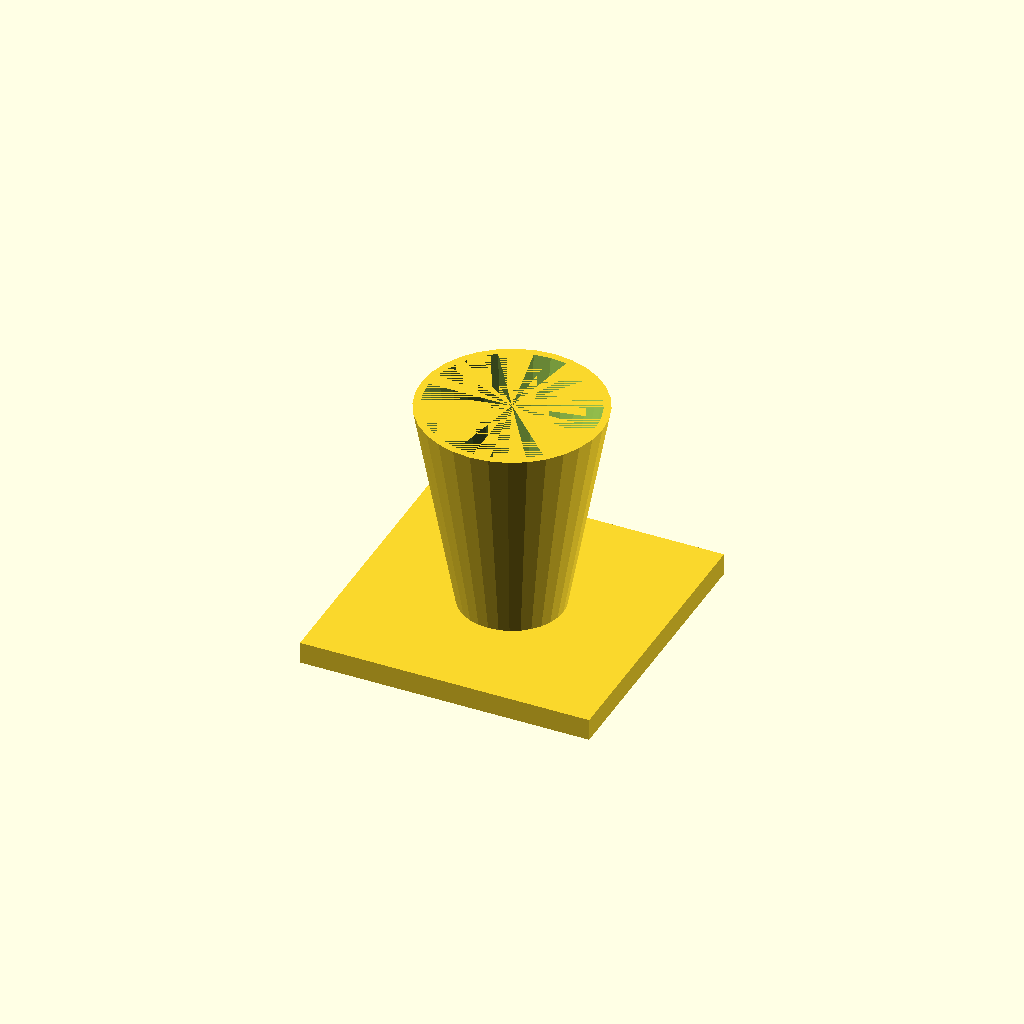
Cell 1 — every parameter at its default value.
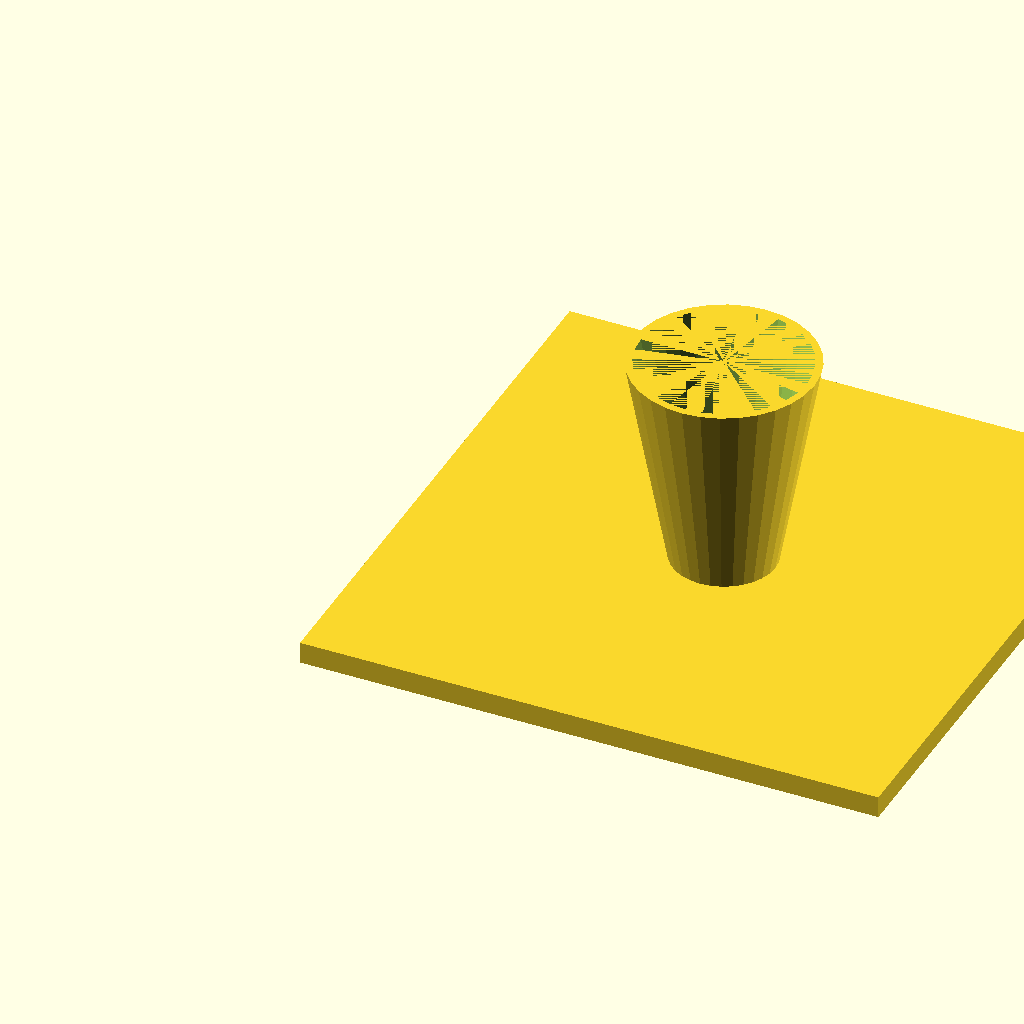
Cell 2 — fl set to 160, the other parameters unchanged.
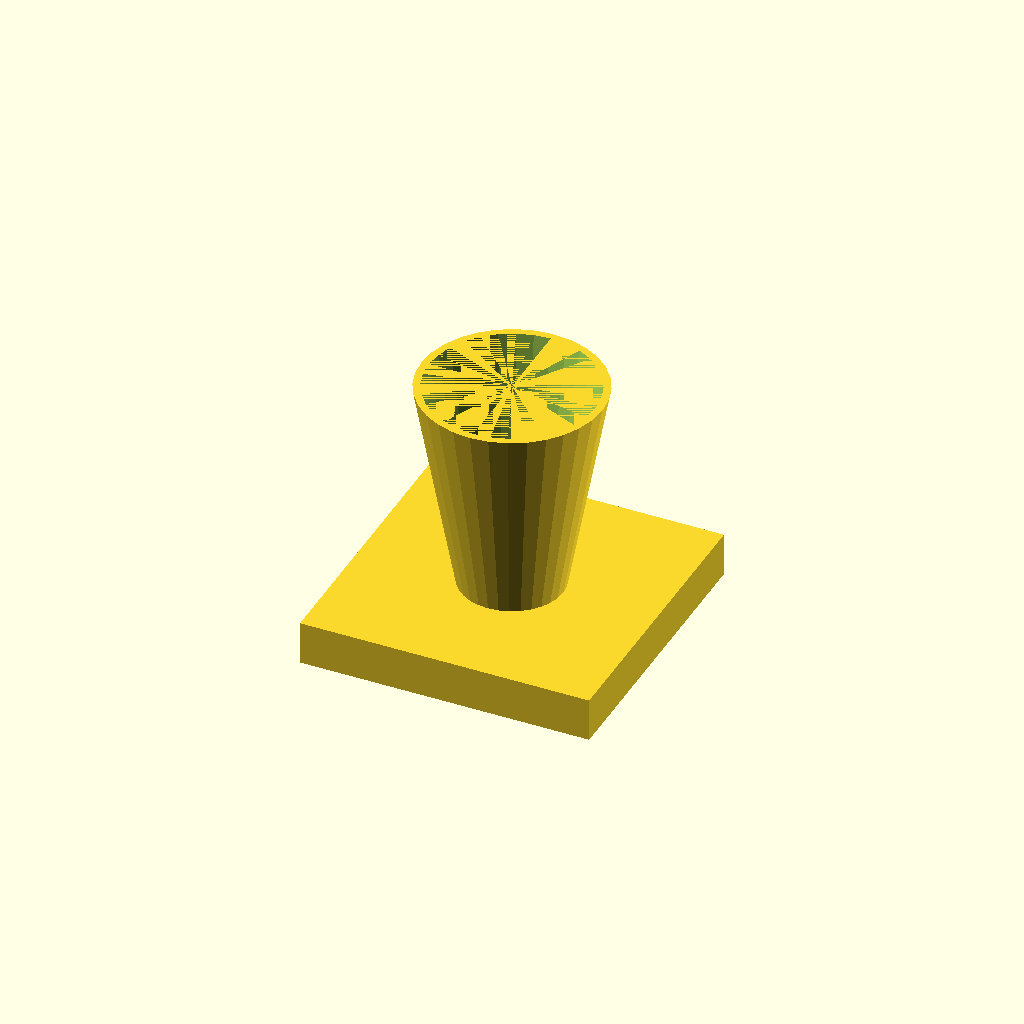
Cell 3 — fl_t set to 12, the other parameters unchanged.
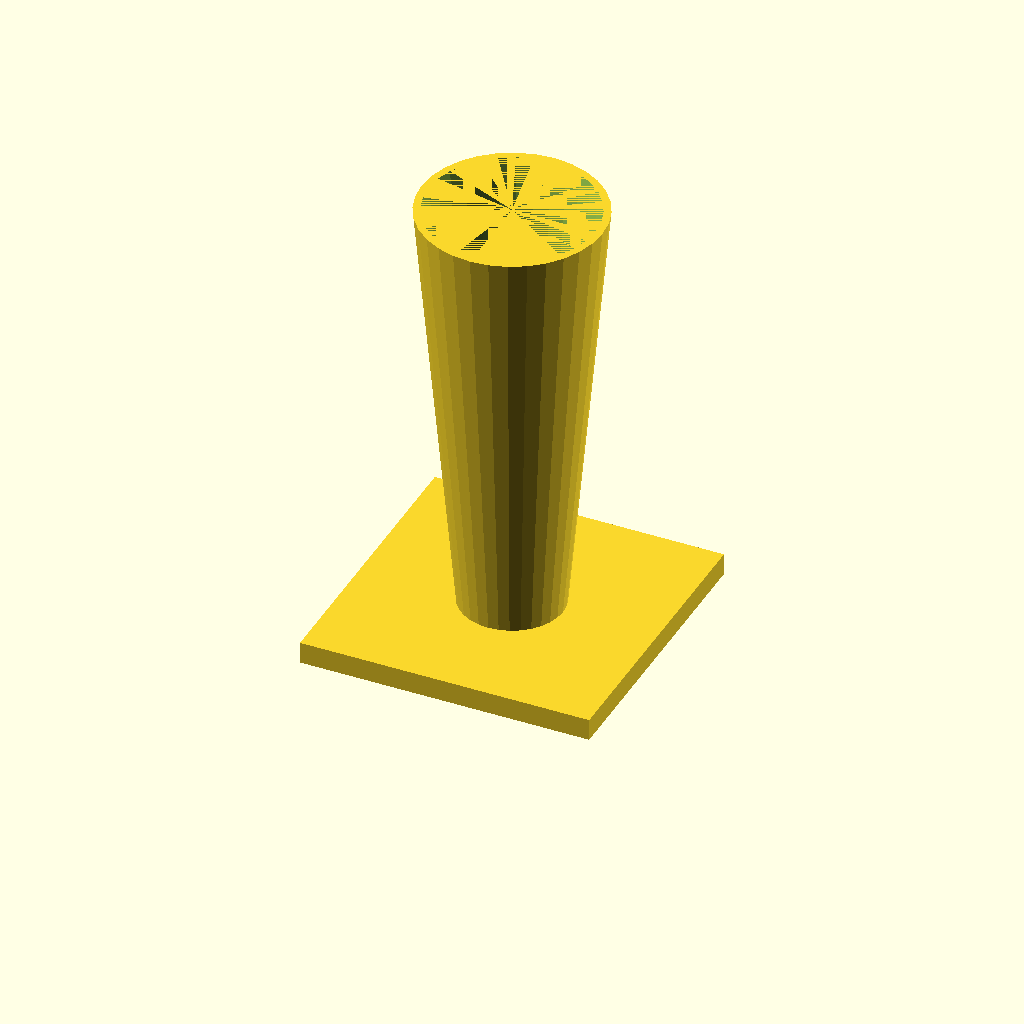
Cell 4 — cone_h set to 120, the other parameters unchanged.
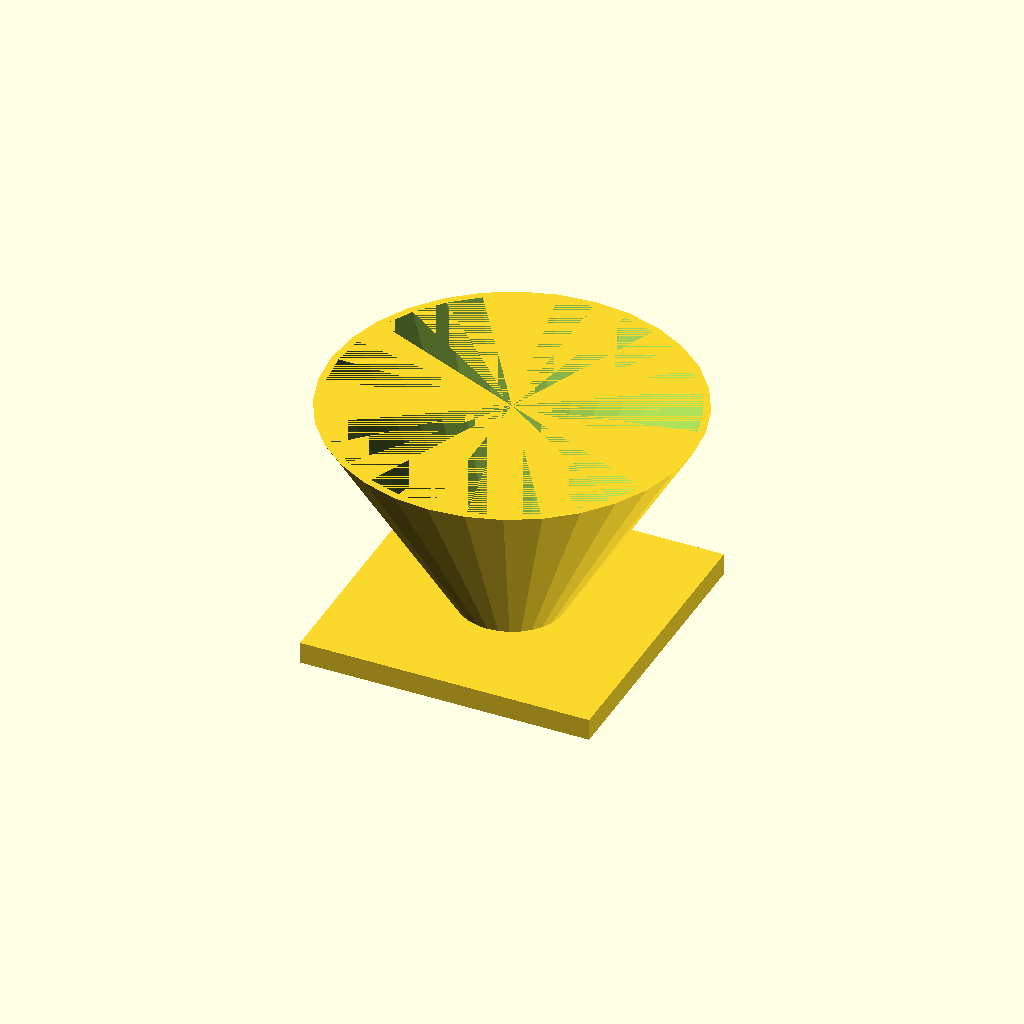
Cell 5 — top_d set to 100, the other parameters unchanged.
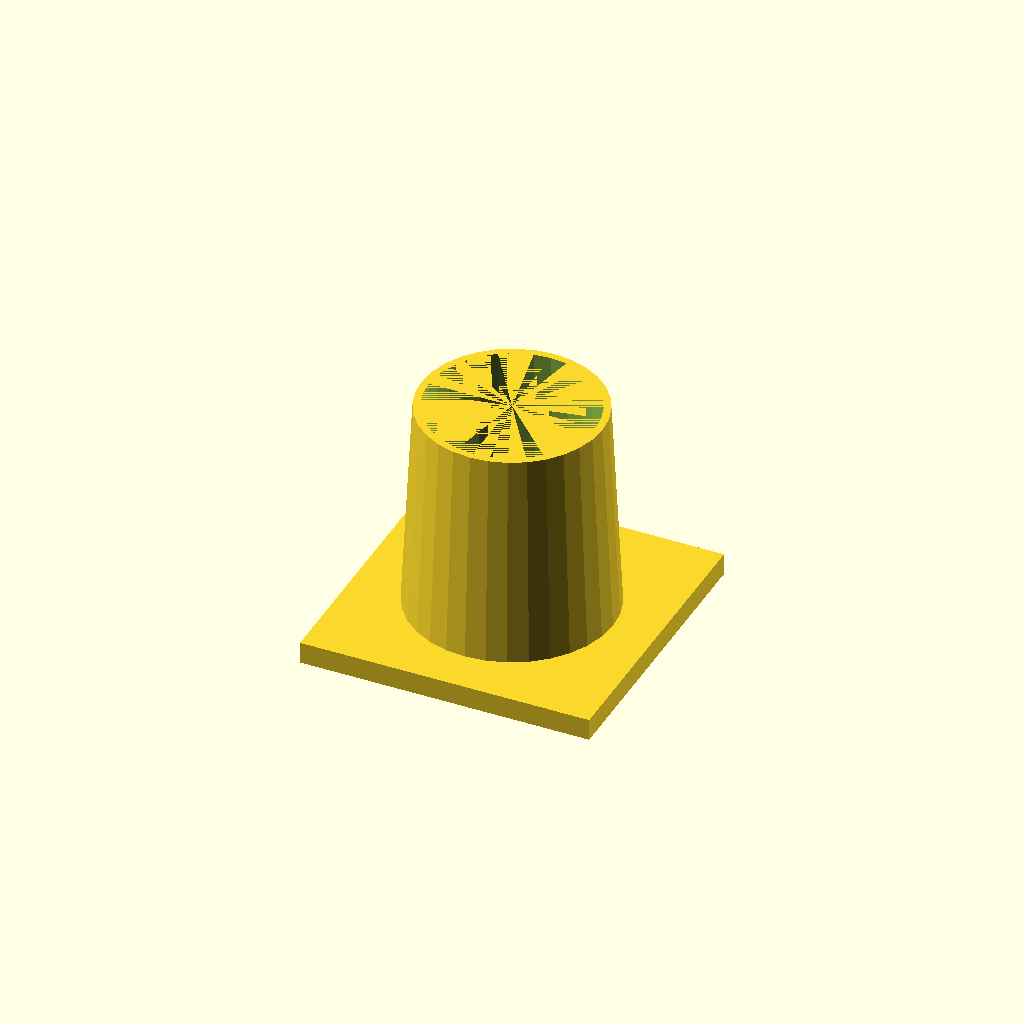
Cell 6 — bot_d set to 56, the other parameters unchanged.
All cells are drawn from one camera (rotation 55°, 0°, 25°, orthographic, colour scheme Cornfield), so only the parameter changes between them.
Source of the model, optional_data/data/solid3/hopper/part_0069.scad:
$fn = 32;

// ----------------------------------------------------------------------
// Hopper: funnel with square flange
// ----------------------------------------------------------------------

// --- parameters (mm) ---
fl = 80;                  // flange side, X and Y
fl_t = 6;                 // flange thickness
cone_h = 60;              // cone height above the flange
top_d = 50;               // cone mouth diameter
bot_d = 28;               // cone spout diameter
wall = 2;                 // cone wall thickness

bore_d = bot_d - 2 * wall;  // spout bore diameter
total_h = fl_t + cone_h - 1;  // overall height

difference() {
  union() {
    cube([fl, fl, fl_t]);
    translate([fl / 2, fl / 2, fl_t - 1])
      cylinder(h = cone_h, d1 = bot_d, d2 = top_d);
  }
  translate([fl / 2, fl / 2, fl_t - 2])
    cylinder(h = cone_h + 1, d1 = bore_d, d2 = top_d - 2 * wall);
}
Parameter table extracted from the source (name, type, default, range or options):
fl: number, default 80
fl_t: number, default 6
cone_h: number, default 60
top_d: number, default 50
bot_d: number, default 28
wall: number, default 2
